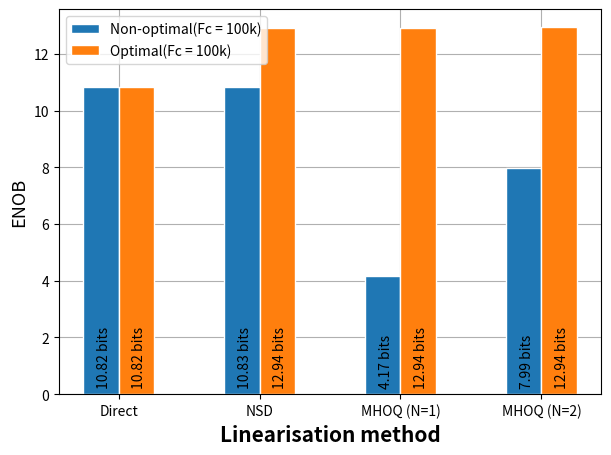
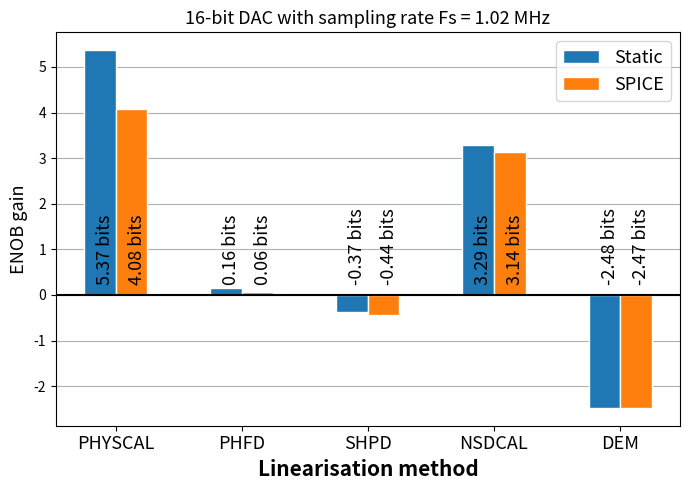

Write Python code to recreate these figures, in order.
#!/usr/bin/env python3
# -*- coding: utf-8 -*-
"""Gains with some moderate pains
# Plots the variance plots
[redacted]
@date: 22.02.2024
@license: BSD 3-Clause
"""

# %%
import numpy as np
from matplotlib import pyplot as plt

# %% 
Nb = 12
# %% ENOB save (normal analog butterworth filter in the output)
# ENOBS non-optimal
ENOB10_NOPT_DIRECT = 11.069
ENOB10_NOPT_NSD = 11.069
ENOB10_NOPT_MPC_1 = 6.781 # (N = 1)
ENOB10_NOPT_MPC_2 = 16.060 # (N = 2)

# ENOBS optimal
ENOB10_OPT_DIRECT = 11.069
ENOB10_OPT_NSD = 16.654
ENOB10_OPT_MPC_1 = 16.654 # (N = 1)
ENOB10_OPT_MPC_2 = 16.730 # (N = 2)


# Butterworth filter with 100k cutoff frequency
# ENOBS Non- optimal
ENOB100_NOPT_DIRECT = 10.824
ENOB100_NOPT_NSD = 10.832
ENOB100_NOPT_MPC_1 = 4.166 # (N = 1)
ENOB100_NOPT_MPC_2 = 7.988 # (N = 2)


# ENOBS optimal
ENOB100_OPT_DIRECT = 10.824
ENOB100_OPT_NSD = 12.938
ENOB100_OPT_MPC_1 = 12.938 # (N = 1)
ENOB100_OPT_MPC_2 = 12.940 # (N = 2)



ENOB_10_NOPT = np.array([ENOB10_NOPT_DIRECT, ENOB10_NOPT_NSD, ENOB10_NOPT_MPC_1, ENOB10_NOPT_MPC_2])
ENOB_10_OPT = np.array([ENOB10_OPT_DIRECT, ENOB10_OPT_NSD, ENOB10_OPT_MPC_1, ENOB10_OPT_MPC_2])


ENOB_100_NOPT = np.array([ENOB100_NOPT_DIRECT, ENOB100_NOPT_NSD, ENOB100_NOPT_MPC_1, ENOB100_NOPT_MPC_2])
ENOB_100_OPT = np.array([ENOB100_OPT_DIRECT, ENOB100_OPT_NSD, ENOB100_OPT_MPC_1, ENOB100_OPT_MPC_2])

lin_methods = ['Direct', 'NSD', 'MHOQ (N=1)', 'MHOQ (N=2)']#, 'ILC']
barWidth = 0.25
# set position of the bar on X axis
bar1 = np.arange(ENOB_10_OPT.size)
bar2 = [x + barWidth for x in bar1] 

# % Draw plot
fig, ax = plt.subplots(figsize = (7,5))
plt.grid()
# plt.axhline(y = 0, color = 'black', linestyle = '-')
b1 = plt.bar(bar1, ENOB_100_NOPT, width = barWidth, color = 'tab:blue', edgecolor = 'white', label = 'Static')
b2 = plt.bar(bar2, ENOB_100_OPT, width = barWidth, color = 'tab:orange', edgecolor = 'white', label = 'Static')

plt.xlabel('Linearisation method', fontweight ='bold', fontsize = 15) 
plt.ylabel('ENOB', fontsize = 13) 

pos_xticks = np.array([r  for r in range(len(ENOB_10_OPT))]) + barWidth/2
plt.xticks(pos_xticks, lin_methods , fontsize = 10)
plt.legend (['Non-optimal(Fc = 100k)', 'Optimal(Fc = 100k)'])

ah = []
for rect in b1 + b2 :
    height = rect.get_height()
    ah.append(height)
    if height > 0 :
        plt.text(rect.get_x() + rect.get_width()/2.0 - 0.03, 0.3, f'{height:.2f} bits', rotation = 90, fontsize  = 10)        
    if height < 0 :
        plt.text(rect.get_x() + rect.get_width()/2.0 - 0.03, 0.3, f'{height:.2f} bits', rotation = 90, fontsize  = 10)        

ax.set_axisbelow(True)
ax.grid(zorder=0, axis = "y")
plt.show()
# %% DAC  and sampling frequency
DAC_16bit_Fs_1MHz = 1
DAC_6bit_Fs_1MHz = 2
DAC_6bit_Fs_250MHz = 3
DAC_16bit_Fs_32MHz = 4
DAC_6bit_Fs_32MHz = 5


# %%
match 1:
    case 1: # 16-bit 1 MHz Trond

        methods ="static-spice"
        Nb = 16
        Fs = 1.02
        static_baseline = 11.121
        static_physcal = 16.487
        static_phfd = 11.283
        static_shpd = 10.750 
        static_nsdcal = 14.416
        static_dem = 8.645
        #static_ilc= 15.551

        # Spice simulation results
        spice_baseline = 11.111
        spice_physcal = 15.189
        spice_phfd = 11.173
        spice_shpd = 10.672
        spice_nsdcal = 14.249
        spice_dem = 8.640
        #spice_ilc= 15.004

        # Calculate gains
        #static_gains = np.array([static_physcal,  static_phfd, static_shpd, static_dem, static_nsdcal,static_ilc ])- static_baseline
        #spice_gains = np.array([spice_physcal,  spice_phfd, spice_shpd, spice_dem, spice_nsdcal,spice_ilc])- spice_baseline
        
        static_gains = np.array([static_physcal,  static_phfd, static_shpd, static_nsdcal, static_dem]) - static_baseline
        spice_gains = np.array([spice_physcal,  spice_phfd, spice_shpd, spice_nsdcal, spice_dem]) - spice_baseline

        lin_methods = ['PHYSCAL', 'PHFD', 'SHPD', 'NSDCAL', 'DEM']#, 'ILC']


# %% Plots
barWidth = 0.25
# set position of the bar on X axis
bar1 = np.arange(static_gains.size)
bar2 = [x + barWidth for x in bar1] 
bar3 = [x + barWidth for x in bar2]

# % Draw plot
fig, ax = plt.subplots(figsize = (7,5))
plt.axhline(y = 0, color = 'black', linestyle = '-')
b1 = plt.bar(bar2, static_gains, width = barWidth, color = 'tab:blue', edgecolor = 'white', label = 'Static')
match methods:
    case "static-spice":
        b2 = plt.bar(bar3, spice_gains, width = barWidth,  color = 'tab:orange',edgecolor = 'white', label = 'SPICE')
    case "static-spectre":
        b2 = plt.bar(bar3, spectre_gains, width = barWidth,  color = 'tab:orange',edgecolor = 'white', label = 'Spectre')

plt.xlabel('Linearisation method', fontweight ='bold', fontsize = 15) 
plt.ylabel('ENOB gain', fontsize = 13) 

pos_xticks = np.array([r + barWidth for r in range(len(static_gains))]) + barWidth/2
plt.xticks(pos_xticks, lin_methods , fontsize = 13)

ah = []
for rect in b1 + b2 :
    height = rect.get_height()
    ah.append(height)
    if height > 0 :
        plt.text(rect.get_x() + rect.get_width()/2.0 - 0.03, 0.3, f'{height:.2f} bits', rotation = 90, fontsize  = 13)        
    if height < 0 :
        plt.text(rect.get_x() + rect.get_width()/2.0 - 0.03, 0.3, f'{height:.2f} bits', rotation = 90, fontsize  = 13)        

plt.title(f"{int(Nb)}-bit DAC with sampling rate Fs = {Fs} MHz", fontsize = "13")
plt.legend(fontsize="13", loc='upper right')
ax.set_axisbelow(True)
ax.grid(zorder=0, axis = "y")
fig.tight_layout()
# plt.savefig(f"Gainplot-{Nb}bits.pdf")

# %%
# fname = "figures/Gainplot-" + str(int(Nb)) + str("bits") + str(int(Fs)) + str("MHz-") + methods
# fname = str(fname) + ".pdf"
# fig.savefig(fname, format='pdf', bbox_inches='tight')
